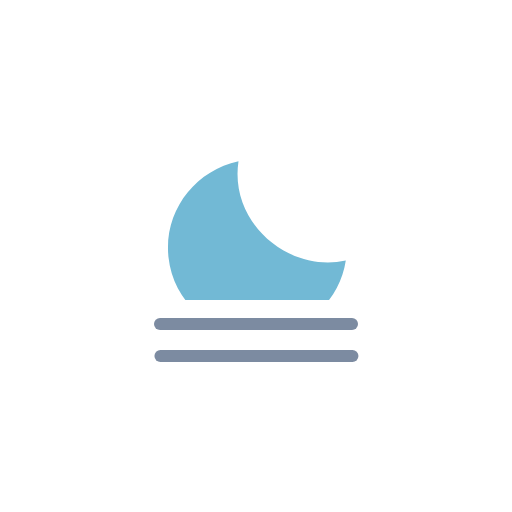
t = 0.00 s
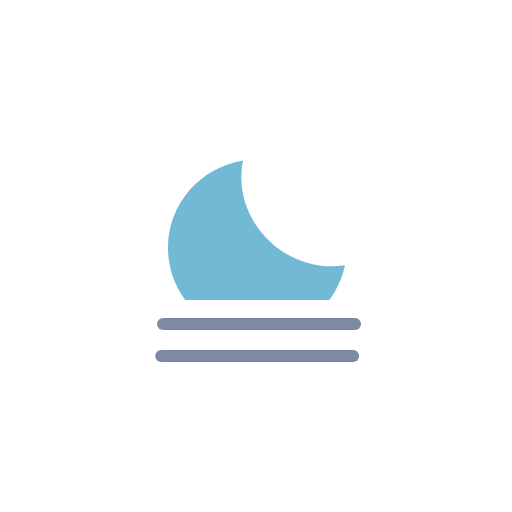
t = 0.52 s
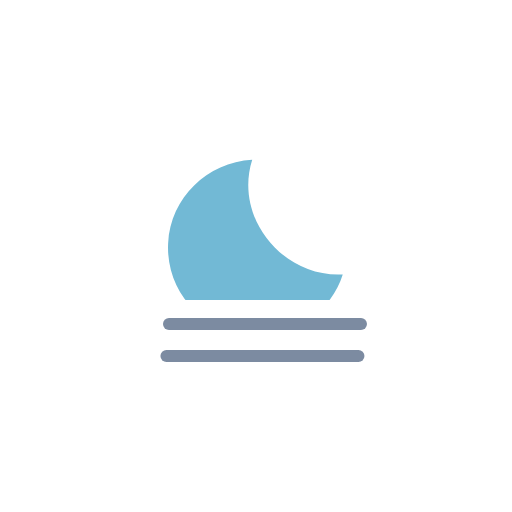
t = 0.98 s
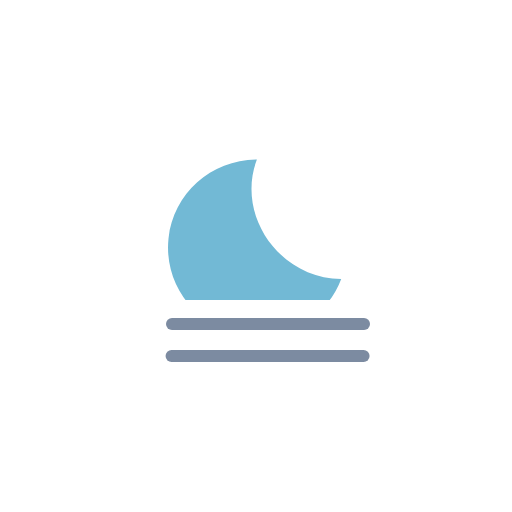
t = 1.50 s
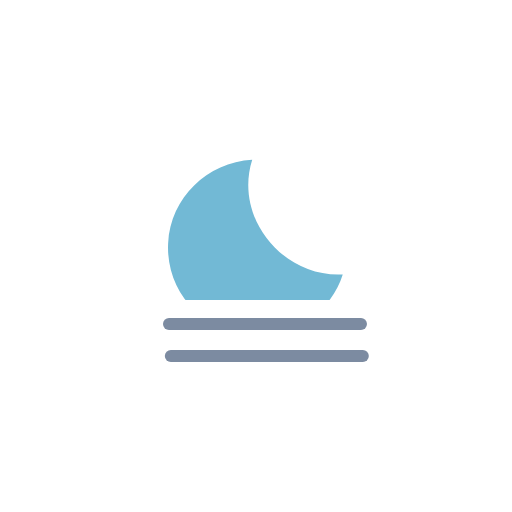
t = 2.02 s
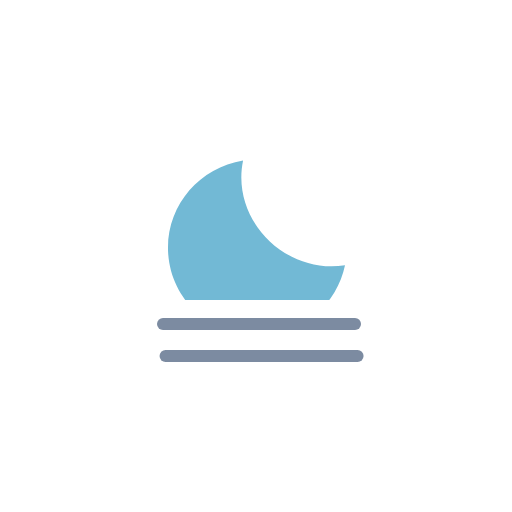
t = 2.48 s

The animated SVG that drew these frames (rendered in a browser with its animation timeline set to each time). Animation: 3 SMIL elements (animateTransform=3); one cycle of 3.00 s, repeats indefinitely.

<svg xmlns="http://www.w3.org/2000/svg" viewBox="0 0 128 128" fill="none">
<g id="fog-night">
<g id="Mask group">
<mask id="mask0_2045_39544" maskUnits="userSpaceOnUse" x="0" y="0" width="128" height="75">
<rect id="Mask" width="128" height="75" fill="white" />
</mask>
<g mask="url(#mask0_2045_39544)">
<g id="Moon">
<path id="Moon_2" d="M61.9117 40C50.715 41.2083 42 50.5617 42 61.93C42 74.1183 52.015 84 64.3683 84C74.7817 84 83.5067 76.97 86 67.465C71.137 69.0586 58.0386 54.7567 61.9117 40Z" fill="#72B9D5" />
<animateTransform attributeName="transform" type="rotate" values="-6 64 62;-5.6266 64 62;-4.4501 64 62;-2.4868 64 62;0 64 62;2.4868 64 62;4.4501 64 62;5.6266 64 62;6 64 62;5.6266 64 62;4.4501 64 62;2.4868 64 62;0 64 62;-2.4868 64 62;-4.4501 64 62;-5.6266 64 62;-6 64 62" dur="3s" repeatCount="indefinite" calcMode="linear" /></g>
</g>
</g>
<g id="Precipitation">
<path id="Line 2" d="M40 81H88" stroke="#7C8BA1" stroke-width="3" stroke-miterlimit="10" stroke-linecap="round"><animateTransform attributeName="transform" type="translate" values="0 0;0.0933 0;0.3875 0;0.8783 0;1.5 0;2.1217 0;2.6125 0;2.9067 0;3 0;2.9067 0;2.6125 0;2.1217 0;1.5 0;0.8783 0;0.3875 0;0.0933 0;0 0" dur="3s" repeatCount="indefinite" calcMode="linear" /></path>
<path id="Line 1" d="M40 89H88" stroke="#7C8BA1" stroke-width="3" stroke-miterlimit="10" stroke-linecap="round"><animateTransform attributeName="transform" type="translate" values="0.1065 0;0.0004 0;0.0811 0;0.3615 0;0.8404 0;1.4569 0;2.0831 0;2.5856 0;2.8935 0;2.9996 0;2.9189 0;2.6385 0;2.1596 0;1.5431 0;0.9169 0;0.4144 0;0.1065 0" dur="3s" repeatCount="indefinite" calcMode="linear" /></path>
</g>
</g>
</svg>
